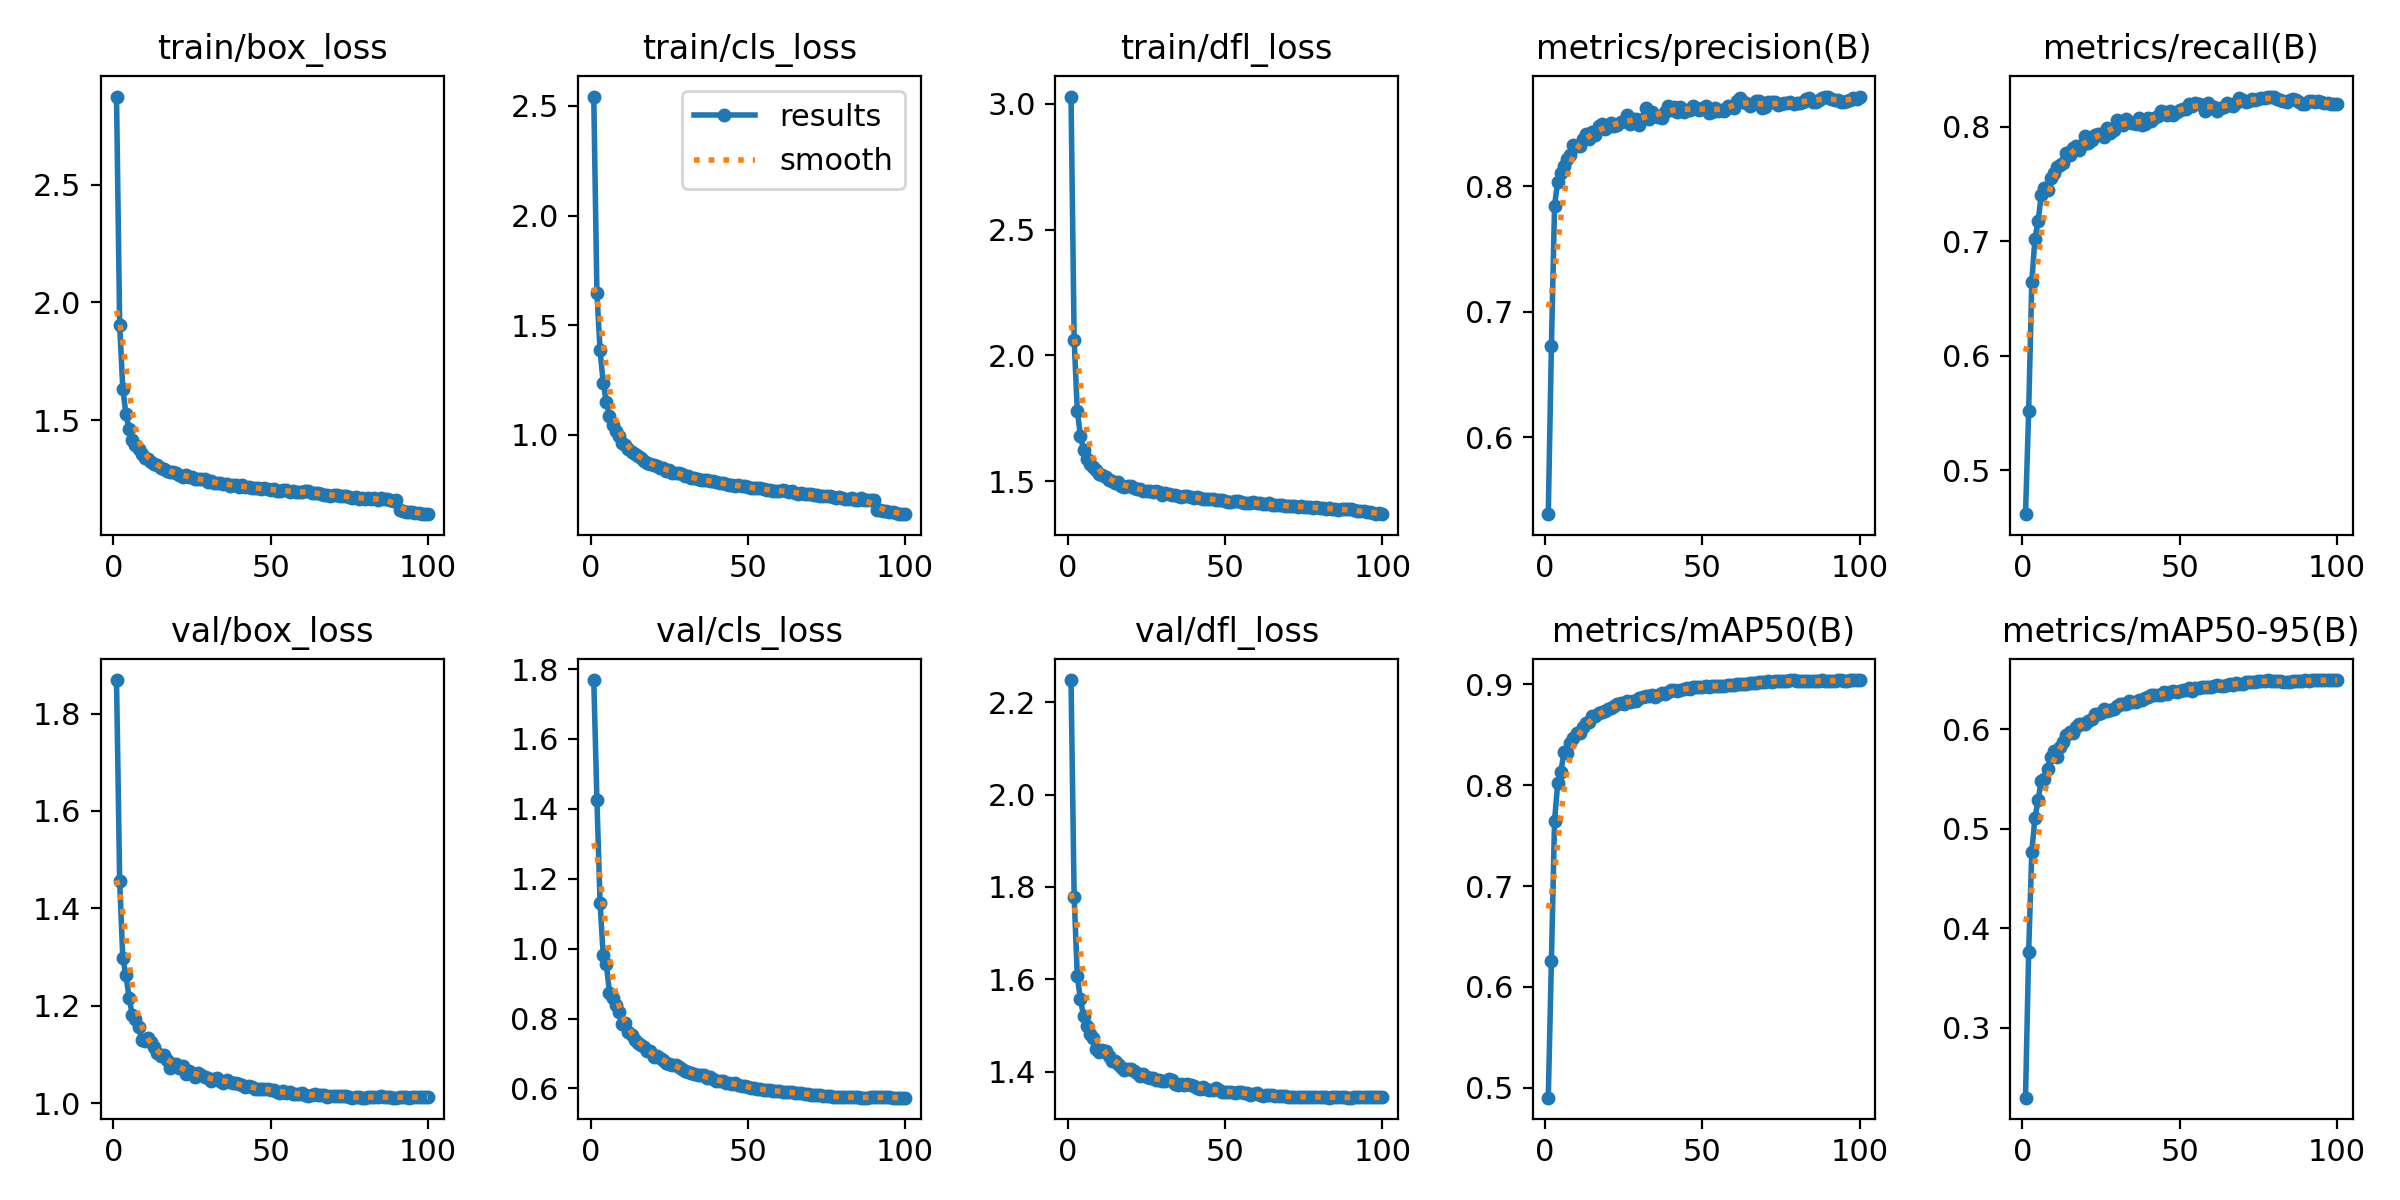

Data behind this chart, as committed beside it:
epoch, train/box_loss, train/cls_loss, train/dfl_loss, metrics/precision(B), metrics/recall(B), metrics/mAP50(B), metrics/mAP50-95(B), val/box_loss, val/cls_loss, val/dfl_loss, lr/pg0, lr/pg1, lr/pg2
1, 2.875, 2.543, 3.03, 0.5389, 0.4618, 0.4901, 0.2298, 1.869, 1.769, 2.248, 0.05504, 0.004995, 0.004995
2, 1.905, 1.648, 2.063, 0.673, 0.5519, 0.6261, 0.3765, 1.456, 1.426, 1.778, 0.009946, 0.009896, 0.009896
3, 1.634, 1.387, 1.779, 0.7845, 0.6647, 0.7647, 0.4771, 1.298, 1.132, 1.607, 0.009802, 0.009802, 0.009802
4, 1.524, 1.238, 1.679, 0.8037, 0.7024, 0.8021, 0.5113, 1.262, 0.9815, 1.556, 0.009802, 0.009802, 0.009802
5, 1.461, 1.149, 1.624, 0.8103, 0.7179, 0.8135, 0.5285, 1.217, 0.9558, 1.52, 0.009703, 0.009703, 0.009703
6, 1.417, 1.085, 1.588, 0.8161, 0.7401, 0.8327, 0.5484, 1.181, 0.874, 1.498, 0.009604, 0.009604, 0.009604
7, 1.393, 1.046, 1.567, 0.8214, 0.7467, 0.8322, 0.55, 1.173, 0.8594, 1.481, 0.009505, 0.009505, 0.009505
8, 1.377, 1.019, 1.554, 0.825, 0.7452, 0.8419, 0.5605, 1.156, 0.8375, 1.474, 0.009406, 0.009406, 0.009406
9, 1.357, 0.9954, 1.542, 0.833, 0.7553, 0.8468, 0.5726, 1.131, 0.8199, 1.448, 0.009307, 0.009307, 0.009307
10, 1.338, 0.9646, 1.528, 0.8317, 0.7595, 0.8514, 0.578, 1.127, 0.7845, 1.442, 0.009208, 0.009208, 0.009208
11, 1.336, 0.9536, 1.524, 0.8318, 0.7648, 0.8521, 0.5719, 1.134, 0.7867, 1.446, 0.009109, 0.009109, 0.009109
12, 1.322, 0.9366, 1.518, 0.8379, 0.767, 0.8574, 0.5818, 1.126, 0.7627, 1.444, 0.00901, 0.00901, 0.00901
13, 1.312, 0.9209, 1.506, 0.8414, 0.7686, 0.8622, 0.587, 1.115, 0.7535, 1.433, 0.008911, 0.008911, 0.008911
14, 1.308, 0.9131, 1.501, 0.8373, 0.7773, 0.8629, 0.5938, 1.103, 0.7379, 1.424, 0.008812, 0.008812, 0.008812
15, 1.296, 0.9035, 1.493, 0.8428, 0.7754, 0.8683, 0.5977, 1.097, 0.7313, 1.423, 0.008713, 0.008713, 0.008713
16, 1.294, 0.8945, 1.496, 0.8408, 0.7811, 0.8692, 0.5962, 1.099, 0.7234, 1.417, 0.008614, 0.008614, 0.008614
17, 1.284, 0.8814, 1.482, 0.8482, 0.7829, 0.8722, 0.6018, 1.089, 0.718, 1.409, 0.008515, 0.008515, 0.008515
18, 1.279, 0.8711, 1.476, 0.8491, 0.78, 0.873, 0.6052, 1.072, 0.7075, 1.403, 0.008416, 0.008416, 0.008416
19, 1.279, 0.867, 1.479, 0.8451, 0.7837, 0.8738, 0.6053, 1.081, 0.7059, 1.405, 0.008317, 0.008317, 0.008317
20, 1.277, 0.8634, 1.482, 0.8469, 0.792, 0.8757, 0.6056, 1.081, 0.6906, 1.405, 0.008218, 0.008218, 0.008218
21, 1.266, 0.8585, 1.471, 0.85, 0.7856, 0.8766, 0.6086, 1.071, 0.6934, 1.401, 0.008119, 0.008119, 0.008119
22, 1.26, 0.8507, 1.468, 0.8481, 0.7883, 0.8782, 0.6102, 1.077, 0.6875, 1.398, 0.00802, 0.00802, 0.00802
23, 1.265, 0.8509, 1.468, 0.8486, 0.7925, 0.8807, 0.6154, 1.061, 0.6804, 1.39, 0.007921, 0.007921, 0.007921
24, 1.26, 0.837, 1.462, 0.8511, 0.7933, 0.8818, 0.6152, 1.067, 0.6716, 1.395, 0.007822, 0.007822, 0.007822
25, 1.257, 0.8386, 1.46, 0.8516, 0.794, 0.8808, 0.6164, 1.063, 0.6703, 1.388, 0.007723, 0.007723, 0.007723
26, 1.251, 0.8278, 1.46, 0.8568, 0.7914, 0.8834, 0.62, 1.053, 0.6673, 1.385, 0.007624, 0.007624, 0.007624
27, 1.248, 0.8277, 1.458, 0.8495, 0.7988, 0.8825, 0.6185, 1.062, 0.6673, 1.386, 0.007525, 0.007525, 0.007525
28, 1.249, 0.8249, 1.461, 0.8532, 0.795, 0.8839, 0.6196, 1.058, 0.6604, 1.383, 0.007426, 0.007426, 0.007426
29, 1.248, 0.8212, 1.455, 0.8531, 0.7976, 0.8839, 0.6207, 1.053, 0.6569, 1.381, 0.007327, 0.007327, 0.007327
30, 1.239, 0.8127, 1.445, 0.8485, 0.806, 0.8869, 0.6234, 1.051, 0.6494, 1.38, 0.007228, 0.007228, 0.007228
31, 1.239, 0.8138, 1.452, 0.8533, 0.8023, 0.8872, 0.6258, 1.046, 0.6463, 1.38, 0.007129, 0.007129, 0.007129
32, 1.234, 0.804, 1.449, 0.8625, 0.8012, 0.8884, 0.6256, 1.049, 0.6442, 1.383, 0.00703, 0.00703, 0.00703
33, 1.231, 0.8023, 1.443, 0.8534, 0.8065, 0.889, 0.625, 1.052, 0.6425, 1.381, 0.006931, 0.006931, 0.006931
34, 1.234, 0.7992, 1.444, 0.8589, 0.8041, 0.89, 0.628, 1.045, 0.6377, 1.373, 0.006832, 0.006832, 0.006832
35, 1.228, 0.7922, 1.439, 0.8562, 0.8034, 0.8876, 0.6276, 1.042, 0.6392, 1.37, 0.006733, 0.006733, 0.006733
36, 1.228, 0.7941, 1.436, 0.8552, 0.8022, 0.8891, 0.6269, 1.048, 0.6371, 1.372, 0.006634, 0.006634, 0.006634
37, 1.222, 0.7934, 1.44, 0.8545, 0.8077, 0.8911, 0.6294, 1.044, 0.629, 1.371, 0.006535, 0.006535, 0.006535
38, 1.223, 0.7909, 1.44, 0.8593, 0.8019, 0.8903, 0.6296, 1.042, 0.6328, 1.373, 0.006436, 0.006436, 0.006436
39, 1.224, 0.7896, 1.437, 0.8635, 0.8023, 0.8923, 0.6315, 1.041, 0.6279, 1.37, 0.006337, 0.006337, 0.006337
40, 1.215, 0.7833, 1.433, 0.861, 0.8078, 0.8941, 0.6326, 1.04, 0.6218, 1.369, 0.006238, 0.006238, 0.006238
41, 1.224, 0.7807, 1.438, 0.8631, 0.8054, 0.8942, 0.6341, 1.036, 0.6226, 1.365, 0.006139, 0.006139, 0.006139
42, 1.214, 0.7801, 1.432, 0.8591, 0.8076, 0.8937, 0.6344, 1.033, 0.6203, 1.363, 0.00604, 0.00604, 0.00604
43, 1.218, 0.7771, 1.43, 0.8632, 0.8091, 0.8948, 0.6348, 1.035, 0.616, 1.366, 0.005941, 0.005941, 0.005941
44, 1.211, 0.7719, 1.427, 0.8589, 0.8138, 0.8952, 0.6344, 1.033, 0.6167, 1.362, 0.005842, 0.005842, 0.005842
45, 1.21, 0.7705, 1.428, 0.8608, 0.813, 0.8967, 0.6378, 1.028, 0.6126, 1.361, 0.005743, 0.005743, 0.005743
46, 1.211, 0.7687, 1.429, 0.8608, 0.8102, 0.8953, 0.6359, 1.03, 0.6142, 1.359, 0.005644, 0.005644, 0.005644
47, 1.208, 0.7697, 1.427, 0.8636, 0.8135, 0.8977, 0.6379, 1.03, 0.609, 1.364, 0.005545, 0.005545, 0.005545
48, 1.21, 0.769, 1.426, 0.8623, 0.8105, 0.8979, 0.6384, 1.03, 0.6075, 1.361, 0.005446, 0.005446, 0.005446
49, 1.207, 0.7692, 1.424, 0.8606, 0.8126, 0.8971, 0.6379, 1.029, 0.6082, 1.356, 0.005347, 0.005347, 0.005347
50, 1.204, 0.7608, 1.422, 0.862, 0.8151, 0.8979, 0.6386, 1.028, 0.6033, 1.356, 0.005248, 0.005248, 0.005248
51, 1.206, 0.7563, 1.417, 0.8637, 0.8159, 0.8984, 0.6398, 1.027, 0.6021, 1.357, 0.005149, 0.005149, 0.005149
52, 1.2, 0.7569, 1.418, 0.8586, 0.8153, 0.8971, 0.6396, 1.023, 0.6019, 1.355, 0.00505, 0.00505, 0.00505
53, 1.2, 0.7571, 1.42, 0.8594, 0.8202, 0.8984, 0.6411, 1.02, 0.5981, 1.354, 0.004951, 0.004951, 0.004951
54, 1.203, 0.757, 1.42, 0.8624, 0.8179, 0.8984, 0.639, 1.025, 0.5983, 1.356, 0.004852, 0.004852, 0.004852
55, 1.202, 0.7545, 1.418, 0.8597, 0.8206, 0.8988, 0.6412, 1.021, 0.5968, 1.355, 0.004753, 0.004753, 0.004753
56, 1.194, 0.7495, 1.415, 0.8603, 0.8195, 0.8985, 0.6415, 1.023, 0.5956, 1.354, 0.004654, 0.004654, 0.004654
57, 1.197, 0.747, 1.414, 0.8599, 0.8194, 0.8987, 0.6421, 1.019, 0.5955, 1.353, 0.004555, 0.004555, 0.004555
58, 1.193, 0.7441, 1.411, 0.8639, 0.8138, 0.8991, 0.6427, 1.018, 0.593, 1.349, 0.004456, 0.004456, 0.004456
59, 1.194, 0.7458, 1.416, 0.8627, 0.8207, 0.8999, 0.6425, 1.02, 0.5924, 1.351, 0.004357, 0.004357, 0.004357
60, 1.195, 0.7457, 1.415, 0.862, 0.8166, 0.8992, 0.6421, 1.021, 0.5922, 1.354, 0.004258, 0.004258, 0.004258
... 40 more rows
